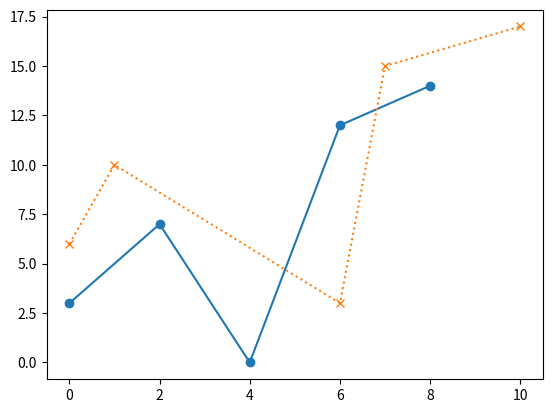

The script that saved this image:
# a low level plot library
import matplotlib.pyplot as plt
import numpy as np

xpoint=np.array([0,2,4,6,8])
ypoint=np.array([3,7,0,12,14])

xpoint1=np.array([0,1,6,7,10])
ypoint1=np.array([6,10,3,15,17])
plt.plot(xpoint,ypoint,marker="o")
# plt.plot(xpoint,ypoint,'ro') # red 
plt.plot(xpoint1,ypoint1,":",marker="x")#dotted line
# plt.plot(xpoint,ypoint,"g--")#green dashed 

#


plt.show()